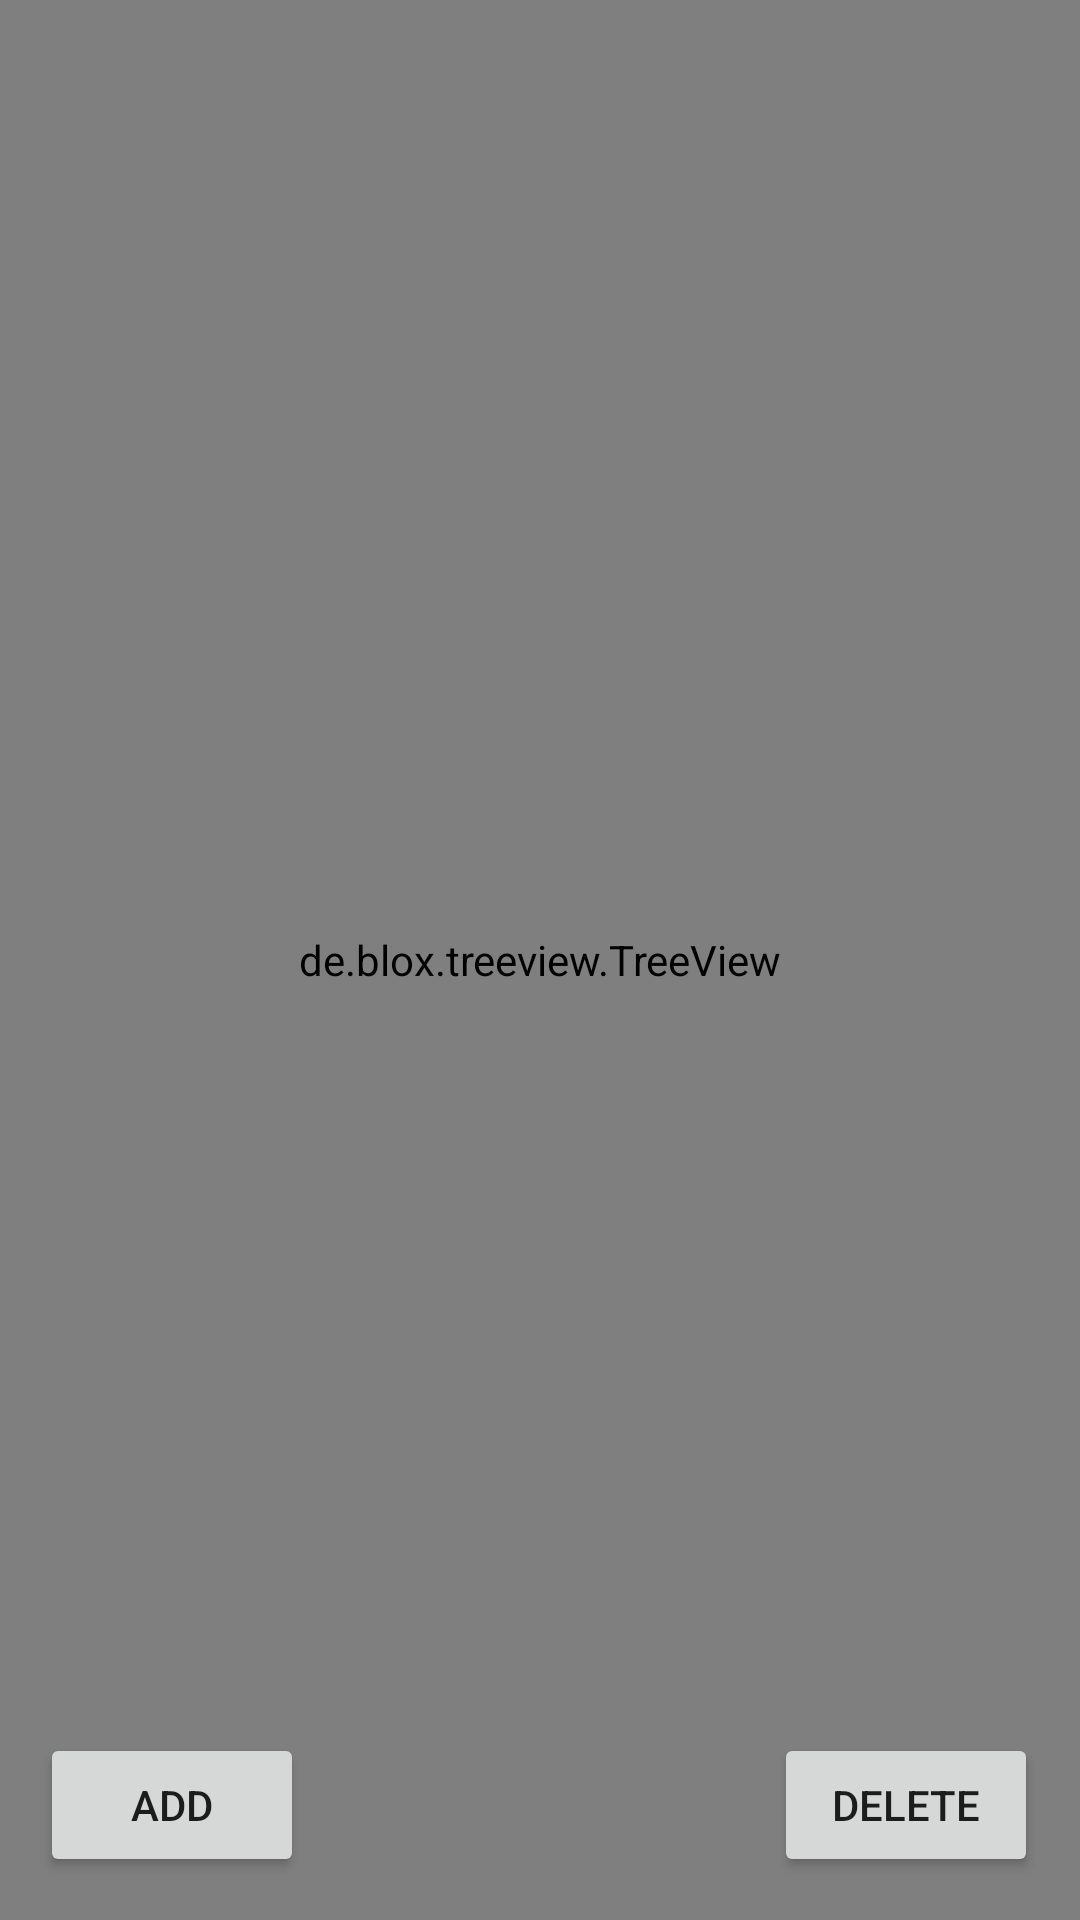

Here is an Android app screen rendered from its layout file. Give the layout XML and the strings, colors and styles it references.
<!-- AndroidManifest.xml: application theme Theme.NodeForest -->
<!-- res/layout/activity_main.xml -->
<?xml version="1.0" encoding="utf-8"?>
<androidx.constraintlayout.widget.ConstraintLayout xmlns:android="http://schemas.android.com/apk/res/android"
    xmlns:app="http://schemas.android.com/apk/res-auto"
    xmlns:tools="http://schemas.android.com/tools"
    android:layout_width="match_parent"
    android:layout_height="match_parent">

    
    <de.blox.treeview.TreeView
        android:id="@+id/idTreeViewMain"
        android:layout_width="match_parent"
        android:layout_height="match_parent"
        app:lineThickness="1dp"
        app:levelSeparation="12dp"/>

    <Button
        android:id="@+id/btnAdd"
        android:layout_width="wrap_content"
        android:layout_height="wrap_content"
        android:text="Add"
        app:layout_constraintBottom_toBottomOf="parent"
        app:layout_constraintEnd_toEndOf="parent"
        app:layout_constraintHorizontal_bias="0.049"
        app:layout_constraintStart_toStartOf="parent"
        app:layout_constraintTop_toTopOf="parent"
        app:layout_constraintVertical_bias="0.976" />

    <Button
        android:id="@+id/btnDelete"
        android:layout_width="wrap_content"
        android:layout_height="wrap_content"
        android:text="Delete"
        app:layout_constraintBottom_toBottomOf="parent"
        app:layout_constraintEnd_toEndOf="parent"
        app:layout_constraintHorizontal_bias="0.949"
        app:layout_constraintStart_toStartOf="parent"
        app:layout_constraintTop_toTopOf="parent"
        app:layout_constraintVertical_bias="0.976" />
</androidx.constraintlayout.widget.ConstraintLayout>
<!-- resources referenced by this layout -->
<resources>
  <style name="Theme.NodeForest" parent="Theme.MaterialComponents.Light.NoActionBar">
          
          <item name="colorPrimary">@color/purple_500</item>
          <item name="colorPrimaryVariant">@color/purple_700</item>
          <item name="colorOnPrimary">@color/white</item>
          
          <item name="colorSecondary">@color/teal_200</item>
          <item name="colorSecondaryVariant">@color/teal_700</item>
          <item name="colorOnSecondary">@color/black</item>
          
          <item name="android:statusBarColor">?attr/colorPrimaryVariant</item>
          
      </style>
  <!-- not gathered from this repository: default colours our renderer supplied (Android Studio template values) -->
  <color name="purple_500">#FF6200EE</color>
  <color name="purple_700">#FF3700B3</color>
  <color name="teal_200">#FF03DAC5</color>
  <color name="teal_700">#FF018786</color>
  <color name="black">#FF000000</color>
  <color name="white">#FFFFFFFF</color>
</resources>
